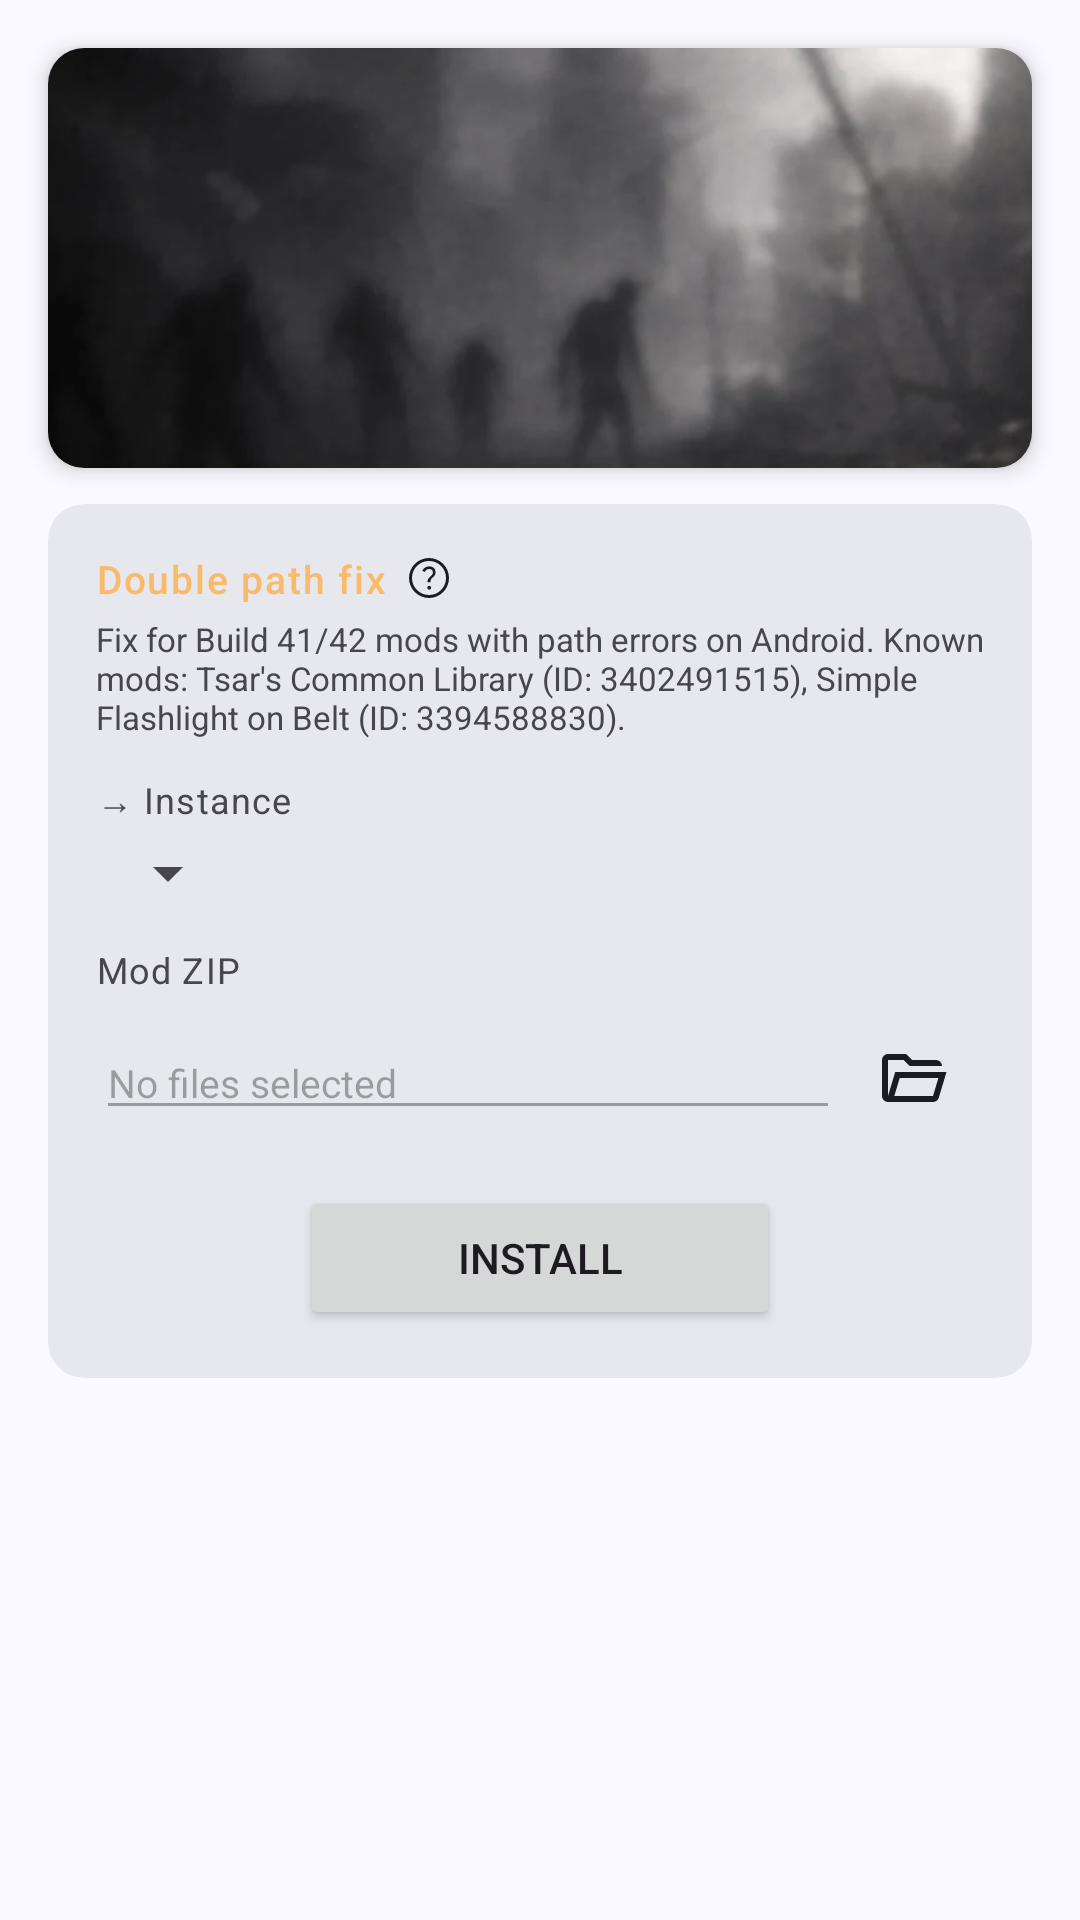

Reconstruct the res/layout file that produces this screen, plus the resources it refers to.
<!-- AndroidManifest.xml: application theme AppTheme -->
<!-- res/layout/fragment_mod_fixes.xml -->
<?xml version="1.0" encoding="utf-8"?>
<ScrollView xmlns:android="http://schemas.android.com/apk/res/android"
    xmlns:app="http://schemas.android.com/apk/res-auto"
    android:layout_width="match_parent"
    android:layout_height="match_parent">

    <LinearLayout
        android:layout_width="match_parent"
        android:layout_height="wrap_content"
        android:orientation="vertical">

        
        <androidx.cardview.widget.CardView
            android:layout_width="match_parent"
            android:layout_height="140dp"
            android:layout_marginStart="16dp"
            android:layout_marginEnd="16dp"
            android:layout_marginTop="16dp"
            android:layout_marginBottom="12dp"
            app:cardCornerRadius="12dp"
            app:cardElevation="4dp"
            app:cardBackgroundColor="?attr/colorSurfaceContainerHigh">

            <ImageView
                android:id="@+id/mod_fixes_banner_iv"
                android:layout_width="match_parent"
                android:layout_height="match_parent"
                android:scaleType="centerCrop"
                android:src="@drawable/banner_default"/>

        </androidx.cardview.widget.CardView>

        <LinearLayout
            android:layout_width="match_parent"
            android:layout_height="wrap_content"
            android:orientation="vertical"
            android:paddingStart="16dp"
            android:paddingEnd="16dp"
            android:paddingBottom="16dp">

            
            <com.google.android.material.card.MaterialCardView
                android:layout_width="match_parent"
                android:layout_height="wrap_content"
                android:layout_marginBottom="12dp"
                app:cardCornerRadius="12dp"
                app:strokeWidth="0dp"
                app:cardBackgroundColor="?attr/colorSurfaceContainerHigh">

                <LinearLayout
                    android:layout_width="match_parent"
                    android:layout_height="wrap_content"
                    android:orientation="vertical"
                    android:padding="16dp">

                    
                    <LinearLayout
                        android:layout_width="match_parent"
                        android:layout_height="wrap_content"
                        android:orientation="horizontal"
                        android:gravity="center_vertical"
                        android:layout_marginBottom="4dp">

                        <TextView
                            android:layout_width="wrap_content"
                            android:layout_height="wrap_content"
                            android:text="@string/mod_fix_group_double_path"
                            android:textAppearance="?attr/textAppearanceLabelSmall"
                            android:textColor="?attr/colorPrimary"
                            android:textSize="13sp"/>

                        <ImageButton
                            style="@style/AppTheme.ImageButton"
                            android:id="@+id/mod_fixes_help_ib"
                            android:layout_width="16dp"
                            android:layout_height="16dp"
                            android:layout_marginStart="6dp"
                            android:scaleType="fitCenter"
                            android:adjustViewBounds="true"
                            android:src="@drawable/mt_icon_help"/>

                    </LinearLayout>

                    <TextView
                        android:layout_width="match_parent"
                        android:layout_height="wrap_content"
                        android:layout_marginBottom="12dp"
                        android:text="@string/mod_fix_double_path_hint"
                        android:textSize="11sp"
                        android:textColor="?android:attr/textColorSecondary"/>

                    
                    <TextView
                        android:layout_width="wrap_content"
                        android:layout_height="wrap_content"
                        android:layout_marginBottom="4dp"
                        android:text="@string/install_mod_group_instance"
                        android:textAppearance="?attr/textAppearanceBodySmall"/>

                    <Spinner
                        android:id="@+id/mod_fixes_instance_spinner"
                        android:layout_width="wrap_content"
                        android:layout_height="wrap_content"
                        android:layout_marginBottom="12dp"/>

                    
                    <TextView
                        android:layout_width="wrap_content"
                        android:layout_height="wrap_content"
                        android:layout_marginBottom="4dp"
                        android:text="@string/install_mod_zip_label"
                        android:textAppearance="?attr/textAppearanceBodySmall"/>

                    <LinearLayout
                        android:layout_width="match_parent"
                        android:layout_height="wrap_content"
                        android:orientation="horizontal"
                        android:gravity="center_vertical"
                        android:layout_marginBottom="12dp">

                        <EditText
                            android:id="@+id/mod_fixes_zip_path_et"
                            android:layout_width="0dp"
                            android:layout_height="wrap_content"
                            android:layout_weight="1"
                            android:textSize="13sp"
                            android:hint="@string/game_instance_no_file_selected"
                            android:enabled="false"
                            android:focusable="false"
                            android:clickable="false"
                            android:cursorVisible="false"
                            android:inputType="none"/>

                        <ImageButton
                            style="@style/AppTheme.ImageButton"
                            android:id="@+id/mod_fixes_browse_ib"
                            android:layout_width="48dp"
                            android:layout_height="48dp"
                            android:src="@drawable/mt_icon_folder_open"/>

                    </LinearLayout>

                    <Button
                        android:id="@+id/mod_fixes_install_btn"
                        android:layout_width="wrap_content"
                        android:layout_height="wrap_content"
                        android:layout_gravity="center_horizontal"
                        android:minWidth="160dp"
                        android:text="@string/optimization_install"/>

                </LinearLayout>
            </com.google.android.material.card.MaterialCardView>

        </LinearLayout>
    </LinearLayout>
</ScrollView>
<!-- resources referenced by this layout -->
<resources>
  <string name="game_instance_no_file_selected">No files selected</string>
  <string name="install_mod_group_instance">→ Instance</string>
  <string name="install_mod_zip_label">Mod ZIP</string>
  <string name="mod_fix_double_path_hint">Fix for Build 41/42 mods with path errors on Android. Known mods: Tsar\'s Common Library (ID: 3402491515), Simple Flashlight on Belt (ID: 3394588830).</string>
  <string name="mod_fix_group_double_path">Double path fix</string>
  <string name="optimization_install">Install</string>
  <style name="AppTheme.ImageButton">
          <item name="android:layout_width">48dp</item>
          <item name="android:layout_height">48dp</item>
          <item name="android:background">@null</item>
          <item name="android:tint">?attr/colorOnSurface</item>
      </style>
  <color name="pz_orange">#faba69</color>
  <color name="md_theme_onPrimary">#FFFFFF</color>
  <color name="pz_orange_dark">#ae6013</color>
  <color name="md_theme_onPrimaryContainer">#284777</color>
  <color name="md_theme_secondary">#565F71</color>
  <color name="md_theme_onSecondary">#FFFFFF</color>
  <color name="md_theme_secondaryContainer">#DAE2F9</color>
  <color name="md_theme_onSecondaryContainer">#3E4759</color>
  <color name="md_theme_tertiary">#705575</color>
  <color name="md_theme_onTertiary">#FFFFFF</color>
  <color name="md_theme_tertiaryContainer">#FAD8FD</color>
  <color name="md_theme_onTertiaryContainer">#573E5C</color>
  <color name="md_theme_error">#BA1A1A</color>
  <color name="md_theme_onError">#FFFFFF</color>
  <color name="md_theme_errorContainer">#FFDAD6</color>
  <color name="md_theme_onErrorContainer">#93000A</color>
  <color name="md_theme_background">#F9F9FF</color>
  <color name="md_theme_onBackground">#191C20</color>
  <color name="md_theme_surface">#F9F9FF</color>
  <color name="md_theme_onSurface">#191C20</color>
  <color name="md_theme_surfaceVariant">#E0E2EC</color>
  <color name="md_theme_onSurfaceVariant">#44474E</color>
  <color name="md_theme_outlineVariant">#C4C6D0</color>
  <color name="md_theme_inverseSurface">#2E3036</color>
  <color name="md_theme_inverseOnSurface">#F0F0F7</color>
  <color name="md_theme_inversePrimary">#AAC7FF</color>
  <color name="md_theme_primaryFixed">#D6E3FF</color>
  <color name="md_theme_onPrimaryFixed">#001B3E</color>
  <color name="md_theme_primaryFixedDim">#AAC7FF</color>
  <color name="md_theme_onPrimaryFixedVariant">#284777</color>
  <color name="md_theme_secondaryFixed">#DAE2F9</color>
  <color name="md_theme_onSecondaryFixed">#131C2B</color>
  <color name="md_theme_secondaryFixedDim">#BEC6DC</color>
  <color name="md_theme_onSecondaryFixedVariant">#3E4759</color>
  <color name="md_theme_tertiaryFixed">#FAD8FD</color>
  <color name="md_theme_onTertiaryFixed">#28132E</color>
  <color name="md_theme_tertiaryFixedDim">#DDBCE0</color>
  <color name="md_theme_onTertiaryFixedVariant">#573E5C</color>
  <color name="md_theme_surfaceDim">#D9D9E0</color>
  <color name="md_theme_surfaceBright">#F9F9FF</color>
  <color name="md_theme_surfaceContainerLowest">#FFFFFF</color>
  <color name="md_theme_surfaceContainerLow">#F3F3FA</color>
  <color name="md_theme_surfaceContainer">#EDEDF4</color>
  <color name="md_theme_surfaceContainerHigh">#E7E8EE</color>
  <color name="md_theme_surfaceContainerHighest">#E2E2E9</color>
  <style name="AppTheme.Button" parent="Widget.Material3.Button">
          <item name="android:minWidth">0dp</item>
          <item name="android:paddingStart">24dp</item>
          <item name="android:paddingEnd">24dp</item>
      </style>
  <style name="AppTheme.NavigationView.ItemText" parent="TextAppearance.Material3.LabelLarge">
          <item name="android:textSize">13sp</item>
      </style>
  <style name="AppTheme.NavigationView.Overlay" parent="ThemeOverlay.Material3.NavigationView">
          <item name="listPreferredItemHeightSmall">40dp</item>
      </style>
</resources>
